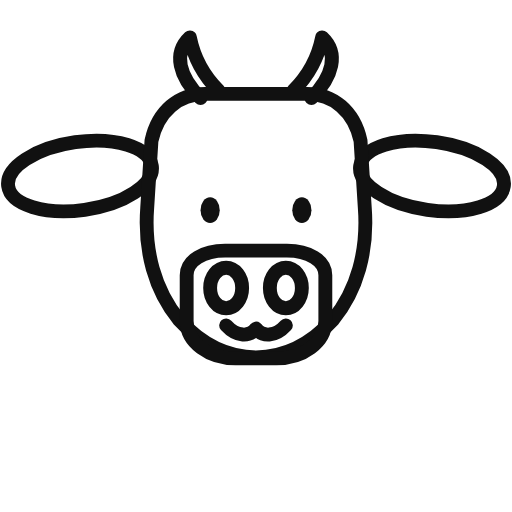
t = 0.00 s
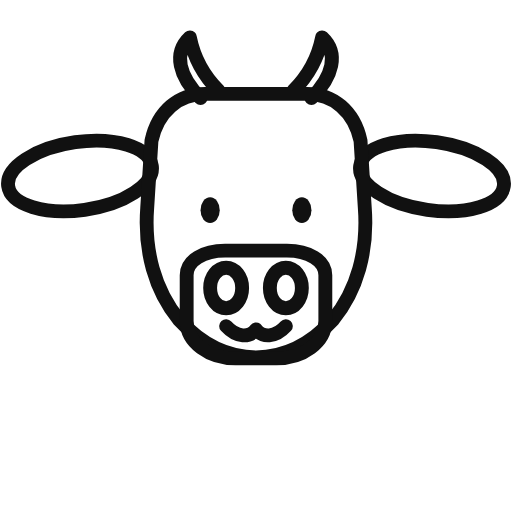
t = 0.11 s
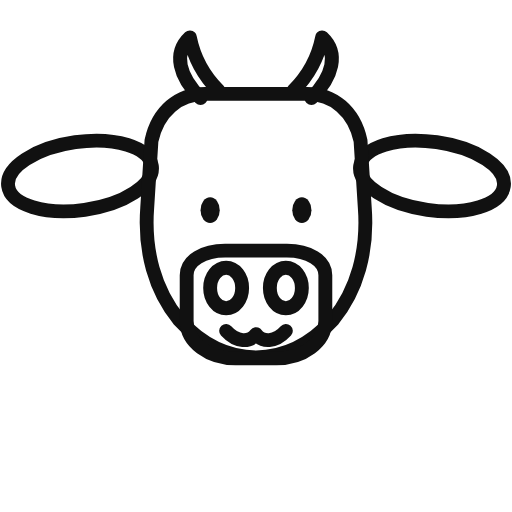
t = 0.34 s
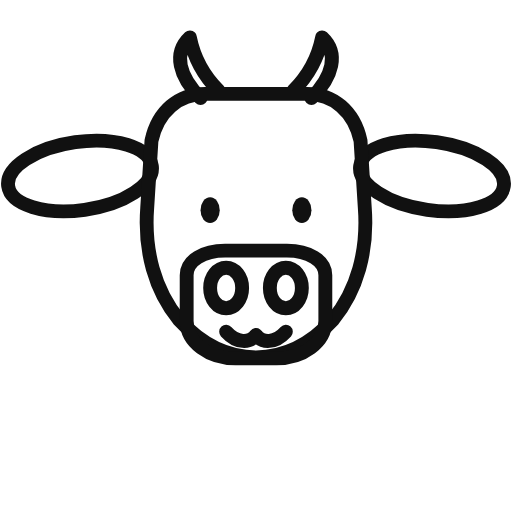
t = 0.45 s
t = 0.56 s: frame unchanged from t = 0.34 s, image omitted
t = 0.79 s: frame unchanged from t = 0.11 s, image omitted

The animated SVG that drew these frames (rendered in a browser with its animation timeline set to each time). Animation: 1 SMIL element (animateTransform=1); one cycle of 0.90 s, repeats indefinitely.

<svg viewBox="0 0 480 480" xmlns="http://www.w3.org/2000/svg" role="img" aria-label="Vaca animada masticando">
  <title>Vaca masticando</title>
  <g stroke="#111111" stroke-width="13" stroke-linecap="round" stroke-linejoin="round" fill="none">

    <!-- orejas -->
    <ellipse cx="75" cy="165" rx="68" ry="32" transform="rotate(-8 75 165)"/>
    <ellipse cx="405" cy="165" rx="68" ry="32" transform="rotate(8 405 165)"/>

    <!-- cuernos -->
    <path d="M188 92 C168 72,162 50,178 35 C182 55,192 72,205 85"/>
    <path d="M292 92 C312 72,318 50,302 35 C298 55,288 72,275 85"/>

    <!-- cabeza -->
    <path d="M192 88
             C168 88, 148 104, 142 132
             L 138 195
             C 135 235, 145 272, 168 300
             C 190 324, 213 335, 240 335
             C 267 335, 290 324, 312 300
             C 335 272, 345 235, 342 195
             L 338 132
             C 332 104, 312 88, 288 88
             Z"/>

    <!-- ojos -->
    <ellipse cx="197" cy="197" rx="9" ry="12" fill="#111111" stroke="none"/>
    <ellipse cx="283" cy="197" rx="9" ry="12" fill="#111111" stroke="none"/>

    <!-- hocico -->
    <path d="M175 258
             C 175 244, 191 235, 211 235
             L 269 235
             C 289 235, 305 244, 305 258
             L 305 301
             C 305 321, 284 336, 259 336
             L 221 336
             C 196 336, 175 321, 175 301
             Z"/>

    <!-- fosas nasales -->
    <ellipse cx="212" cy="270" rx="15" ry="19"/>
    <ellipse cx="268" cy="270" rx="15" ry="19"/>

    <!-- mandibula / boca animada -->
    <g id="mandibula">
      <path d="M212 305 C 222 316, 234 316, 240 308 C 246 316, 258 316, 268 305"/>
      <animateTransform
        attributeName="transform"
        type="translate"
        values="0,0; 0,6; 0,0"
        dur="0.9s"
        repeatCount="indefinite"
        calcMode="spline"
        keySplines="0.42 0 0.58 1; 0.42 0 0.58 1"/>
    </g>
  </g>
</svg>
